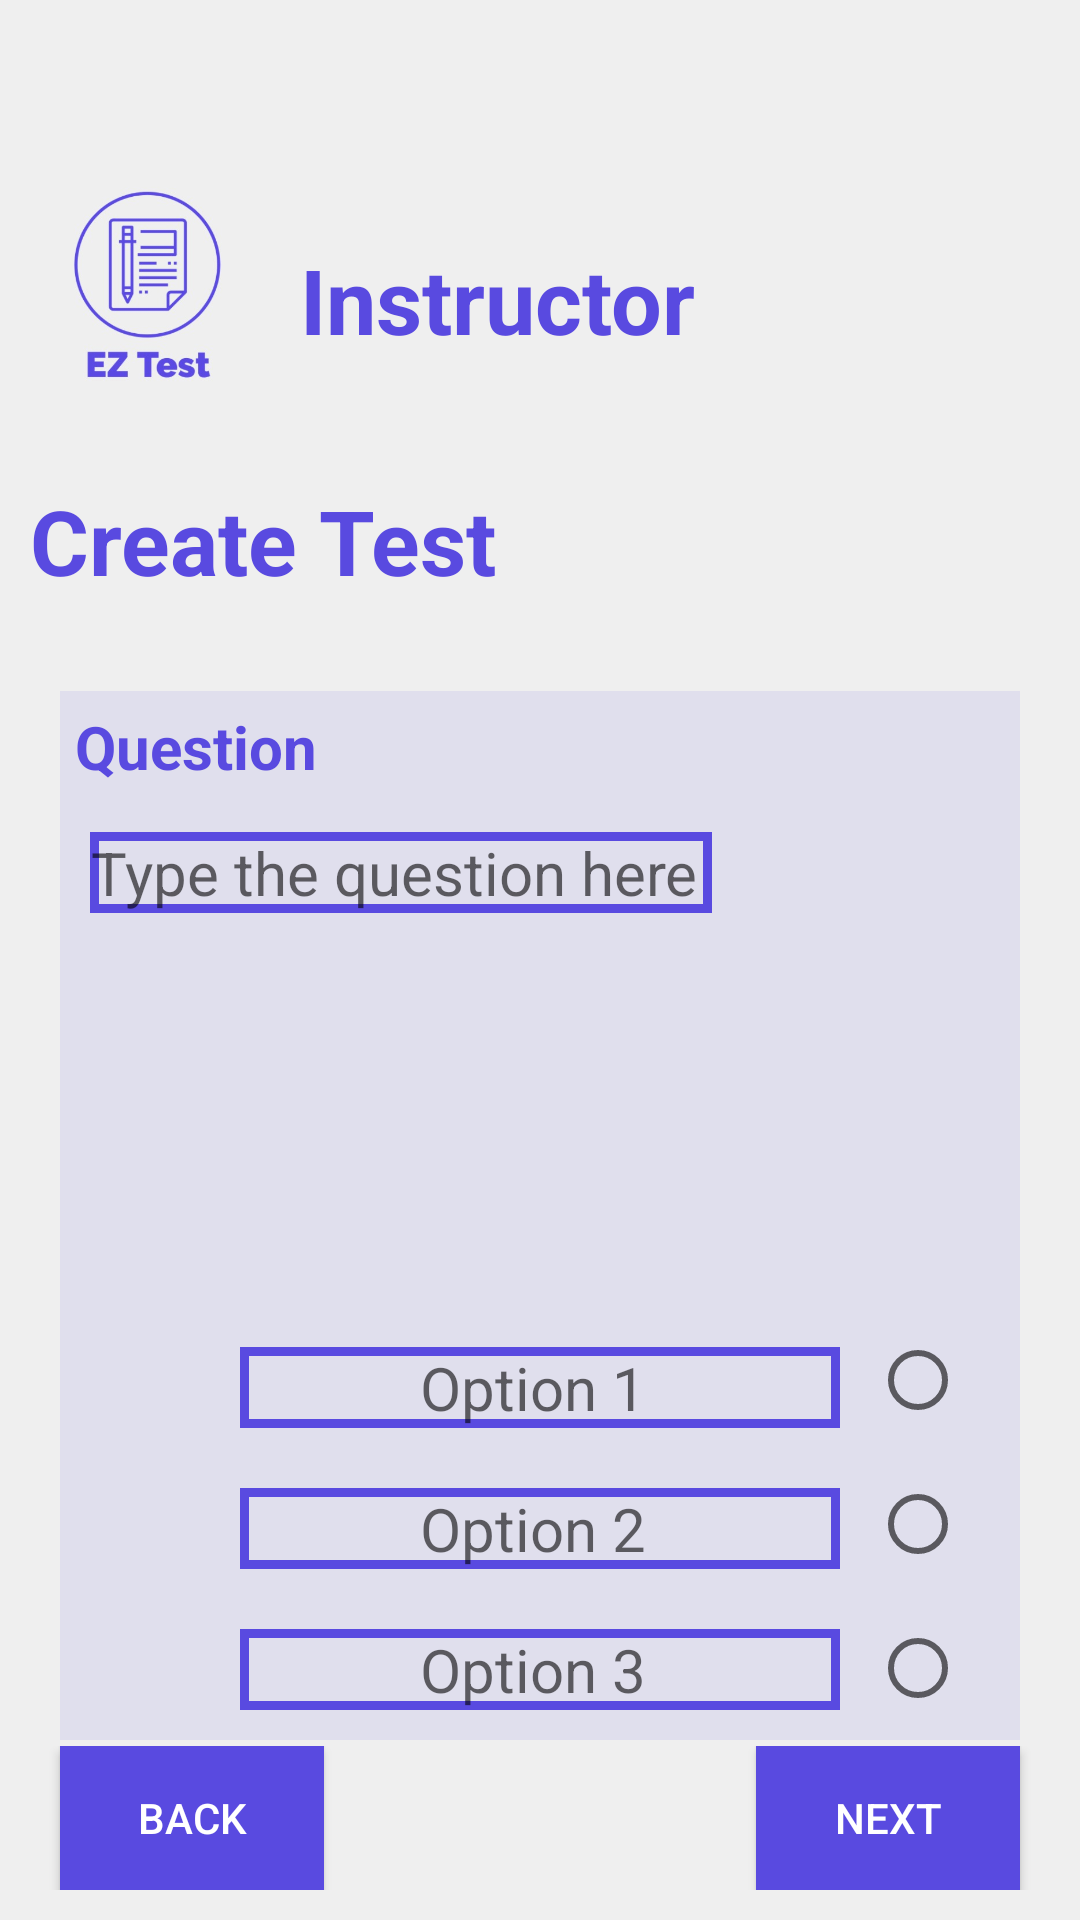

Write the Android layout XML for this screen, with the resource values it uses.
<!-- AndroidManifest.xml: application theme Theme.EZTest -->
<!-- res/layout/fragment_create_fill.xml -->
<?xml version="1.0" encoding="utf-8"?>
<FrameLayout xmlns:android="http://schemas.android.com/apk/res/android"
    xmlns:tools="http://schemas.android.com/tools"
    android:layout_width="match_parent"
    android:layout_height="match_parent"
    tools:context=".fragments.CreateFill">

    
    <RelativeLayout
        android:id="@+id/testRelativeLayout"
        android:layout_width="match_parent"
        android:layout_height="match_parent"
        android:background="@color/grey"
        >
        <LinearLayout
            android:id="@+id/header"
            android:layout_width="match_parent"
            android:layout_height="wrap_content"
            android:orientation="horizontal"
            android:layout_marginTop="50dp"
            >
            <ImageView
                android:id="@+id/icon_imageview"
                android:layout_width="100dp"
                android:layout_height="100dp"
                android:src="@drawable/eztestlogo"
                />
            <TextView
                android:gravity="center_vertical"
                android:id="@+id/usertype_textview"
                android:layout_width="200dp"
                android:layout_height="100dp"
                android:textSize="30dp"
                android:text="Instructor"
                android:textStyle="bold"
                android:textColor="@color/blue"
                />
        </LinearLayout>


        <TextView
            android:id="@+id/tests_textview"
            android:layout_width="wrap_content"
            android:layout_height="wrap_content"
            android:layout_below="@+id/header"
            android:layout_marginStart="10dp"
            android:layout_marginTop="10dp"
            android:layout_marginEnd="10dp"
            android:layout_marginBottom="10dp"
            android:text="Create Test"
            android:textColor="@color/blue"
            android:textSize="30dp"
            android:textStyle="bold" />

        <RelativeLayout
            android:id="@+id/question_layout"
            android:layout_width="match_parent"
            android:layout_height="wrap_content"
            android:layout_below="@id/tests_textview"
            android:layout_alignBottom="@+id/buttons_layout"
            android:layout_marginStart="20dp"
            android:layout_marginTop="20dp"
            android:layout_marginEnd="20dp"
            android:layout_marginBottom="50dp"
            android:background="@color/darkgrey">

            <TextView
                android:id="@+id/question_number"
                android:layout_width="wrap_content"
                android:layout_height="wrap_content"
                android:layout_marginStart="5dp"
                android:layout_marginTop="5dp"
                android:layout_marginEnd="5dp"
                android:layout_marginBottom="5dp"

                android:text="Question "
                android:textColor="@color/blue"
                android:textSize="20dp"
                android:textStyle="bold" />

            <EditText
                android:id="@+id/question_text"
                android:layout_width="wrap_content"
                android:layout_height="wrap_content"
                android:layout_below="@+id/question_number"
                android:layout_marginStart="10dp"
                android:layout_marginTop="10dp"
                android:layout_marginEnd="10dp"
                android:layout_marginBottom="10dp"
                android:gravity="center"
                android:textColor="@color/black"
                android:textSize="20sp"
                android:hint="Type the question here "
                android:background="@drawable/border"
                />

            <EditText
                android:id="@+id/option1"
                android:layout_above="@+id/option2"
                android:layout_width="200dp"
                android:layout_height="wrap_content"
                android:layout_marginStart="10dp"
                android:layout_marginTop="10dp"
                android:layout_marginEnd="10dp"
                android:layout_marginBottom="10dp"
                android:gravity="center"
                android:textColor="@color/black"
                android:textSize="20sp"
                android:layout_centerHorizontal="true"
                android:hint="Option 1 "
                android:background="@drawable/border"
                />


            <EditText
                android:id="@+id/option2"
                android:layout_above="@+id/option3"
                android:layout_width="200dp"
                android:layout_height="wrap_content"
                android:layout_marginStart="10dp"
                android:layout_marginTop="10dp"
                android:layout_marginEnd="10dp"
                android:layout_marginBottom="10dp"
                android:gravity="center"
                android:textColor="@color/black"
                android:textSize="20sp"
                android:layout_centerHorizontal="true"
                android:hint="Option 2 "
                android:background="@drawable/border"
                />

            <EditText
                android:id="@+id/option3"
                android:layout_width="200dp"
                android:layout_height="wrap_content"
                android:layout_marginStart="10dp"
                android:layout_marginTop="10dp"
                android:layout_marginEnd="10dp"
                android:layout_marginBottom="10dp"
                android:gravity="center"
                android:textColor="@color/black"
                android:textSize="20sp"
                android:layout_centerHorizontal="true"
                android:hint="Option 3 "
                android:background="@drawable/border"
                android:layout_alignParentBottom="true"
                />
            <RadioGroup xmlns:android="http://schemas.android.com/apk/res/android"
                android:layout_width="match_parent"
                android:layout_height="wrap_content"
                android:orientation="vertical"
                android:layout_toRightOf="@+id/option1"
                android:layout_alignParentBottom="true"
                >
                <RadioButton android:id="@+id/radio1"
                    android:layout_width="wrap_content"
                    android:layout_height="wrap_content"
                    android:onClick="onRadioButtonClicked"/>
                <RadioButton android:id="@+id/radio2"
                    android:layout_width="wrap_content"
                    android:layout_height="wrap_content"
                    android:onClick="onRadioButtonClicked"/>
                <RadioButton android:id="@+id/radio3"
                    android:layout_width="wrap_content"
                    android:layout_height="wrap_content"
                    android:onClick="onRadioButtonClicked"/>
            </RadioGroup>




        </RelativeLayout>

        <RelativeLayout

            android:id="@+id/buttons_layout"
            android:layout_width="match_parent"
            android:layout_height="wrap_content"
            android:layout_alignParentBottom="true"
            android:layout_margin="10dp"
            >

            <androidx.appcompat.widget.AppCompatButton
                android:id="@+id/back_button"
                android:layout_width="wrap_content"
                android:layout_height="wrap_content"
                android:layout_alignParentStart="true"
                android:layout_marginLeft="10dp"
                android:background="@color/blue"
                android:text="back"
                android:textColor="@color/white" />

            <androidx.appcompat.widget.AppCompatButton
                android:id="@+id/next_button"
                android:layout_width="wrap_content"
                android:layout_height="wrap_content"
                android:layout_alignParentEnd="true"
                android:layout_marginRight="10dp"
                android:background="@color/blue"
                android:text="next"
                android:textColor="@color/white"
                />


        </RelativeLayout>


    </RelativeLayout>


</FrameLayout>
<!-- resources referenced by this layout -->
<resources>
  <color name="black">#FF000000</color>
  <color name="blue">#594ae0</color>
  <color name="darkgrey">#e0dfed</color>
  <color name="grey">#efefef</color>
  <color name="white">#FFFFFFFF</color>
  <!-- drawable border (drawable) -->
  <?xml version="1.0" encoding="utf-8"?>
      <shape
          xmlns:android="http://schemas.android.com/apk/res/android"
          android:shape="rectangle">
          <solid
              android:color="@color/darkgrey"/>
  
  
          <stroke
              android:color="#594ae0"
              android:width="3dp"/>
      </shape>
  <!-- drawable eztestlogo: png bitmap (drawable-v24, 71874 bytes) -->
  <style name="Theme.EZTest" parent="Theme.MaterialComponents.DayNight.DarkActionBar">
          
          <item name="colorPrimary">@color/purple_500</item>
          <item name="colorPrimaryVariant">@color/purple_700</item>
          <item name="colorOnPrimary">@color/white</item>
          
          <item name="colorSecondary">@color/teal_200</item>
          <item name="colorSecondaryVariant">@color/teal_700</item>
          <item name="colorOnSecondary">@color/black</item>
          
          <item name="android:statusBarColor" tools:targetApi="l">?attr/colorPrimaryVariant</item>
          
      </style>
  <color name="purple_500">#FF6200EE</color>
  <color name="purple_700">#FF3700B3</color>
  <color name="teal_200">#FF03DAC5</color>
  <color name="teal_700">#FF018786</color>
</resources>
